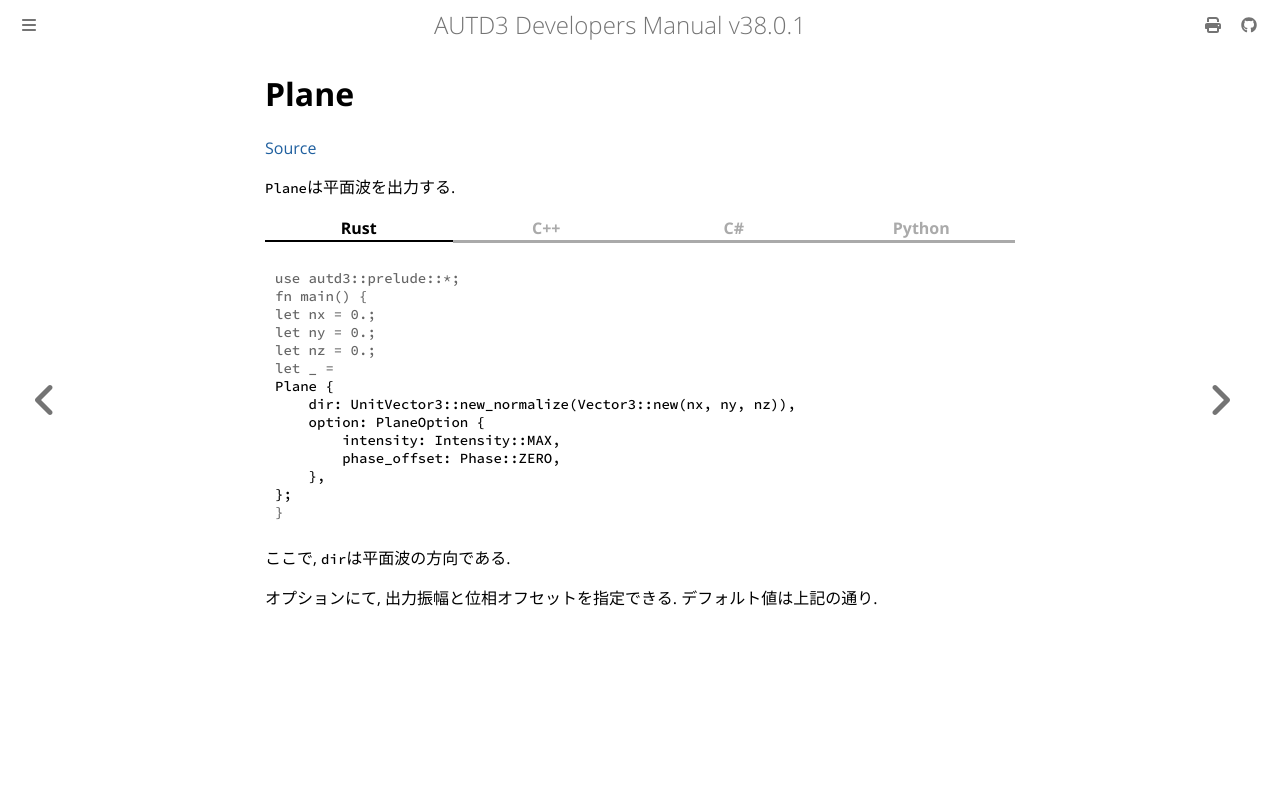

repository: shinolab/autd3-doc · page: jp/Users_Manual/API/gain/plane.html · generator: mdbook

# Plane
[Source](https://github.com/shinolab/autd3-rs/blob/v38.0.1/autd3/src/gain/plane.rs)

`Plane`は平面波を出力する.

{{ #tabs }}
{{ #tab name=Rust }}
```rust
{{#include ../../../../codes/Users_Manual/gain/plane_0.rs}}
```
{{ #endtab }}
{{ #tab name=C++ }}
```cpp
{{#include ../../../../codes/Users_Manual/gain/plane_0.cpp}}
```
{{ #endtab }}
{{ #tab name=C# }}
```cs
{{#include ../../../../codes/Users_Manual/gain/plane_0.cs}}
```
{{ #endtab }}
{{ #tab name=Python }}
```python
{{#include ../../../../codes/Users_Manual/gain/plane_0.py}}
```
{{ #endtab }}
{{ #endtabs }}

ここで, `dir`は平面波の方向である.

オプションにて, 出力振幅と位相オフセットを指定できる.
デフォルト値は上記の通り.
